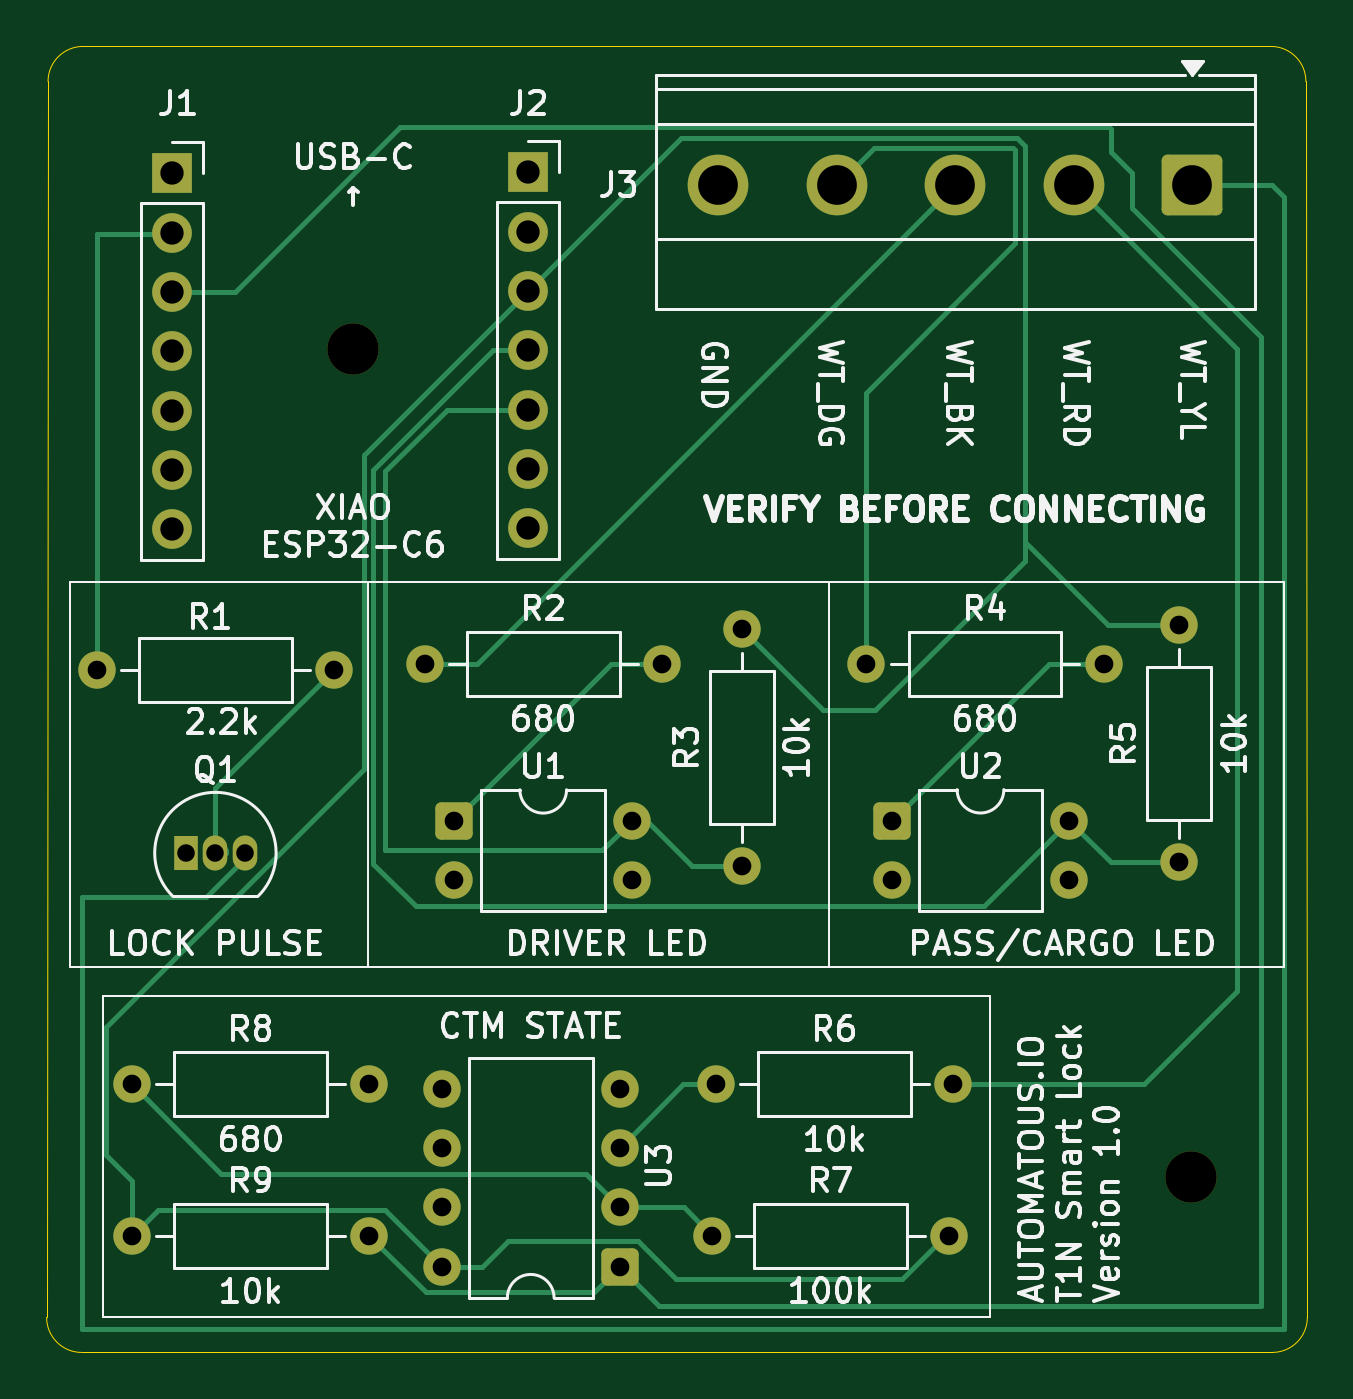
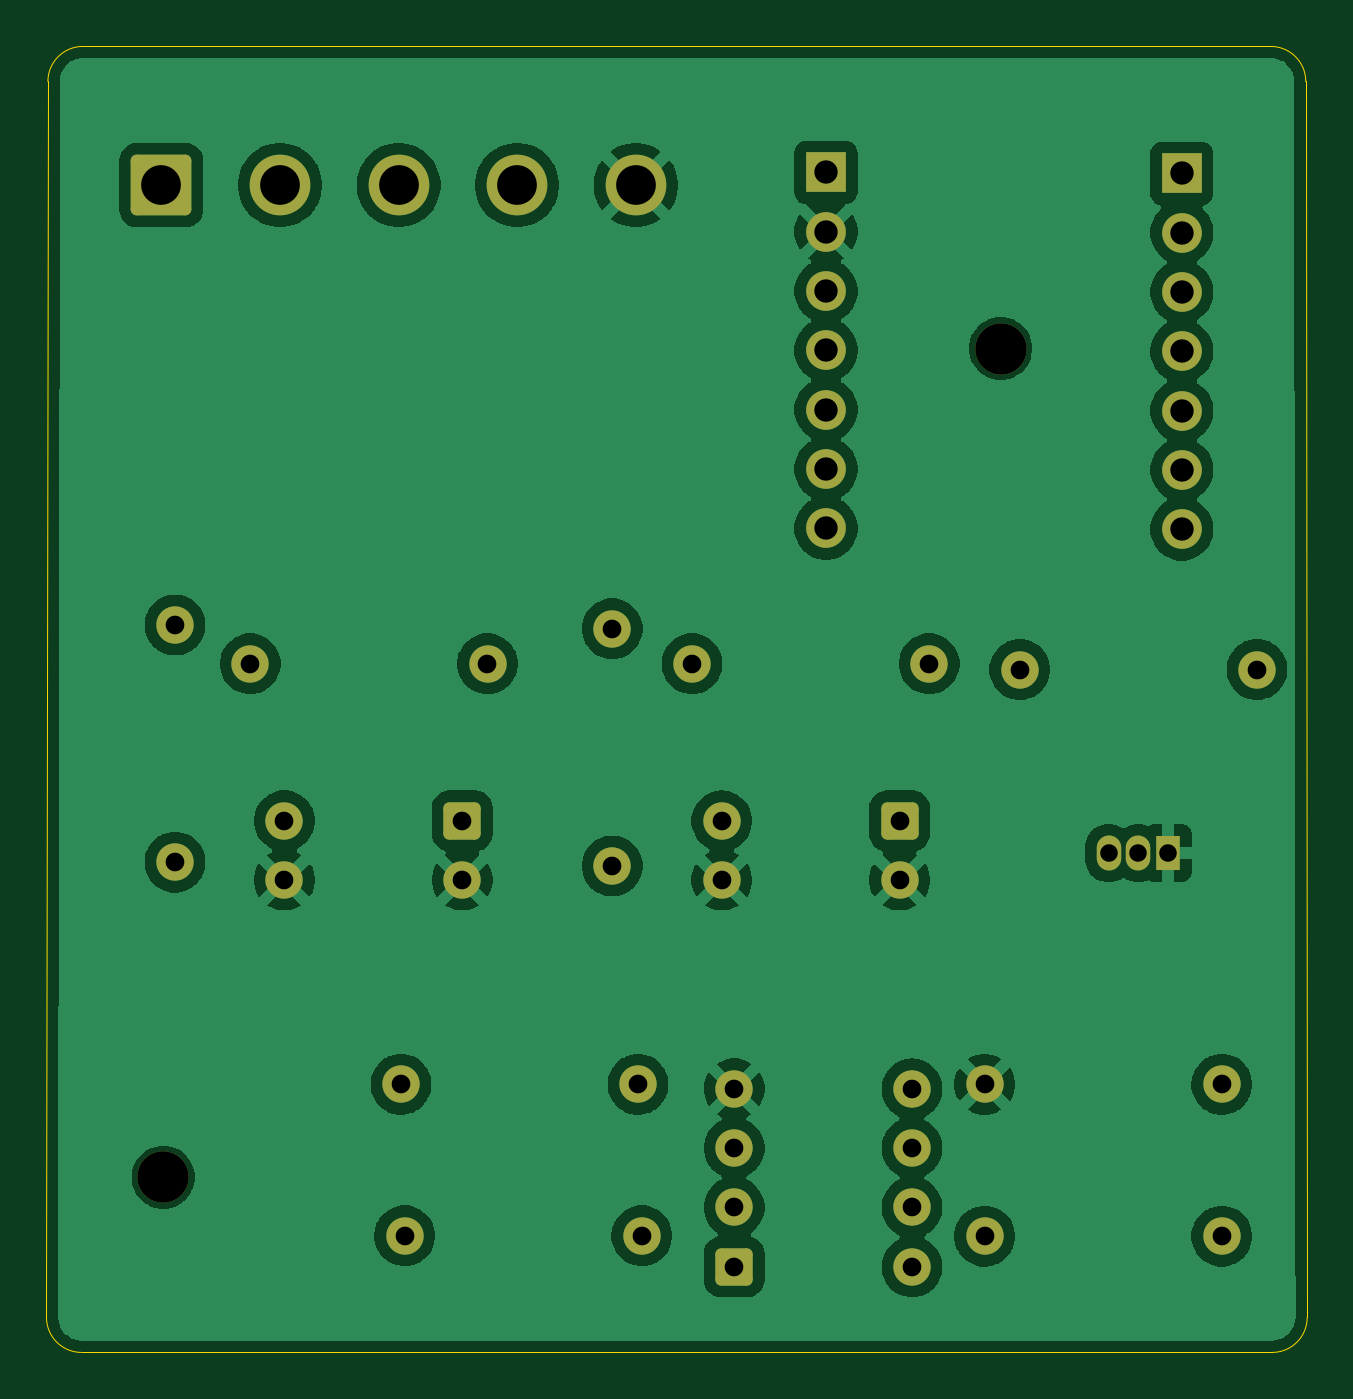
Circuit board: 9 layer files. Board 54.0 x 55.9 mm.
- bottom_copper: t1n-smart-lock-B_Cu.gbr (100522 bytes)
- bottom_mask: t1n-smart-lock-B_Mask.gbr (3361 bytes)
- bottom_silk: t1n-smart-lock-B_Silkscreen.gbr (460 bytes)
- outline: t1n-smart-lock-Edge_Cuts.gbr (1003 bytes)
- top_copper: t1n-smart-lock-F_Cu.gbr (10644 bytes)
- top_mask: t1n-smart-lock-F_Mask.gbr (3361 bytes)
- top_silk: t1n-smart-lock-F_Silkscreen.gbr (99556 bytes)
- drill: t1n-smart-lock-NPTH.drl (357 bytes)
- drill: t1n-smart-lock-PTH.drl (1408 bytes)

=== bottom_copper: t1n-smart-lock-B_Cu.gbr (100522 bytes, source omitted) ===
=== bottom_mask: t1n-smart-lock-B_Mask.gbr ===
%TF.GenerationSoftware,KiCad,Pcbnew,10.0.1*%
%TF.CreationDate,2026-06-12T14:07:18-07:00*%
%TF.ProjectId,t1n-smart-lock,74316e2d-736d-4617-9274-2d6c6f636b2e,v1.0*%
%TF.SameCoordinates,Original*%
%TF.FileFunction,Soldermask,Bot*%
%TF.FilePolarity,Negative*%
%FSLAX46Y46*%
G04 Gerber Fmt 4.6, Leading zero omitted, Abs format (unit mm)*
G04 Created by KiCad (PCBNEW 10.0.1) date 2026-06-12 14:07:18*
%MOMM*%
%LPD*%
G01*
G04 APERTURE LIST*
G04 Aperture macros list*
%AMRoundRect*
0 Rectangle with rounded corners*
0 $1 Rounding radius*
0 $2 $3 $4 $5 $6 $7 $8 $9 X,Y pos of 4 corners*
0 Add a 4 corners polygon primitive as box body*
4,1,4,$2,$3,$4,$5,$6,$7,$8,$9,$2,$3,0*
0 Add four circle primitives for the rounded corners*
1,1,$1+$1,$2,$3*
1,1,$1+$1,$4,$5*
1,1,$1+$1,$6,$7*
1,1,$1+$1,$8,$9*
0 Add four rect primitives between the rounded corners*
20,1,$1+$1,$2,$3,$4,$5,0*
20,1,$1+$1,$4,$5,$6,$7,0*
20,1,$1+$1,$6,$7,$8,$9,0*
20,1,$1+$1,$8,$9,$2,$3,0*%
G04 Aperture macros list end*
%ADD10C,1.600000*%
%ADD11RoundRect,0.250000X1.050000X1.050000X-1.050000X1.050000X-1.050000X-1.050000X1.050000X-1.050000X0*%
%ADD12C,2.600000*%
%ADD13RoundRect,0.250000X-0.550000X-0.550000X0.550000X-0.550000X0.550000X0.550000X-0.550000X0.550000X0*%
%ADD14R,1.700000X1.700000*%
%ADD15C,1.700000*%
%ADD16R,1.050000X1.500000*%
%ADD17O,1.050000X1.500000*%
%ADD18C,2.200000*%
%ADD19RoundRect,0.250000X0.550000X0.550000X-0.550000X0.550000X-0.550000X-0.550000X0.550000X-0.550000X0*%
G04 APERTURE END LIST*
D10*
%TO.C,R1*%
X120021685Y-92250000D03*
X130181685Y-92250000D03*
%TD*%
D11*
%TO.C,J3*%
X166951685Y-71500000D03*
D12*
X161871685Y-71500000D03*
X156791685Y-71500000D03*
X151711685Y-71500000D03*
X146631685Y-71500000D03*
%TD*%
D10*
%TO.C,R3*%
X147641685Y-90500000D03*
X147641685Y-100660000D03*
%TD*%
D13*
%TO.C,U1*%
X135331685Y-98730000D03*
D10*
X135331685Y-101270000D03*
X142951685Y-101270000D03*
X142951685Y-98730000D03*
%TD*%
%TO.C,R6*%
X156691685Y-110020001D03*
X146531685Y-110020001D03*
%TD*%
D14*
%TO.C,J1*%
X123243370Y-71000000D03*
D15*
X123243370Y-73540000D03*
X123243370Y-76080000D03*
X123243370Y-78620000D03*
X123243370Y-81160000D03*
X123243370Y-83700000D03*
X123243370Y-86240000D03*
%TD*%
D10*
%TO.C,R8*%
X121531685Y-110020001D03*
X131691685Y-110020001D03*
%TD*%
D16*
%TO.C,Q1*%
X123831685Y-100110000D03*
D17*
X125101685Y-100110000D03*
X126371685Y-100110000D03*
%TD*%
D18*
%TO.C,H1*%
X131000000Y-78500000D03*
%TD*%
%TO.C,H2*%
X166871685Y-114000000D03*
%TD*%
D10*
%TO.C,R7*%
X156531685Y-116500000D03*
X146371685Y-116500000D03*
%TD*%
D19*
%TO.C,U3*%
X142416685Y-117830001D03*
D10*
X142416685Y-115290001D03*
X142416685Y-112750001D03*
X142416685Y-110210001D03*
X134796685Y-110210001D03*
X134796685Y-112750001D03*
X134796685Y-115290001D03*
X134796685Y-117830001D03*
%TD*%
%TO.C,R2*%
X134061685Y-92000000D03*
X144221685Y-92000000D03*
%TD*%
%TO.C,R5*%
X166371685Y-90340000D03*
X166371685Y-100500000D03*
%TD*%
%TO.C,R9*%
X121531685Y-116520001D03*
X131691685Y-116520001D03*
%TD*%
D14*
%TO.C,J2*%
X138483370Y-70960000D03*
D15*
X138483370Y-73500000D03*
X138483370Y-76040000D03*
X138483370Y-78580000D03*
X138483370Y-81120000D03*
X138483370Y-83660000D03*
X138483370Y-86200000D03*
%TD*%
D13*
%TO.C,U2*%
X154061685Y-98725000D03*
D10*
X154061685Y-101265000D03*
X161681685Y-101265000D03*
X161681685Y-98725000D03*
%TD*%
%TO.C,R4*%
X152981685Y-92000000D03*
X163141685Y-92000000D03*
%TD*%
M02*

=== bottom_silk: t1n-smart-lock-B_Silkscreen.gbr ===
%TF.GenerationSoftware,KiCad,Pcbnew,10.0.1*%
%TF.CreationDate,2026-06-12T14:07:18-07:00*%
%TF.ProjectId,t1n-smart-lock,74316e2d-736d-4617-9274-2d6c6f636b2e,v1.0*%
%TF.SameCoordinates,Original*%
%TF.FileFunction,Legend,Bot*%
%TF.FilePolarity,Positive*%
%FSLAX46Y46*%
G04 Gerber Fmt 4.6, Leading zero omitted, Abs format (unit mm)*
G04 Created by KiCad (PCBNEW 10.0.1) date 2026-06-12 14:07:18*
%MOMM*%
%LPD*%
G01*
G04 APERTURE LIST*
G04 APERTURE END LIST*
M02*

=== outline: t1n-smart-lock-Edge_Cuts.gbr ===
%TF.GenerationSoftware,KiCad,Pcbnew,10.0.1*%
%TF.CreationDate,2026-06-12T14:07:18-07:00*%
%TF.ProjectId,t1n-smart-lock,74316e2d-736d-4617-9274-2d6c6f636b2e,v1.0*%
%TF.SameCoordinates,Original*%
%TF.FileFunction,Profile,NP*%
%FSLAX46Y46*%
G04 Gerber Fmt 4.6, Leading zero omitted, Abs format (unit mm)*
G04 Created by KiCad (PCBNEW 10.0.1) date 2026-06-12 14:07:18*
%MOMM*%
%LPD*%
G01*
G04 APERTURE LIST*
%TA.AperFunction,Profile*%
%ADD10C,0.050000*%
%TD*%
G04 APERTURE END LIST*
D10*
X117932345Y-67060660D02*
X117871684Y-120000001D01*
X117932389Y-67060697D02*
G75*
G02*
X119432389Y-65560689I1500011J-3D01*
G01*
X119371684Y-121500001D02*
G75*
G02*
X117871699Y-120000001I16J1500001D01*
G01*
X119371684Y-121500001D02*
X170371686Y-121500001D01*
X170311025Y-65560660D02*
X119432385Y-65560660D01*
X170311025Y-65560660D02*
G75*
G02*
X171811040Y-67060660I-25J-1500040D01*
G01*
X171871686Y-120000001D02*
G75*
G02*
X170371686Y-121499986I-1499986J1D01*
G01*
X171871686Y-120000001D02*
X171811024Y-67060660D01*
M02*

=== top_copper: t1n-smart-lock-F_Cu.gbr (10644 bytes, source omitted) ===
=== top_mask: t1n-smart-lock-F_Mask.gbr ===
%TF.GenerationSoftware,KiCad,Pcbnew,10.0.1*%
%TF.CreationDate,2026-06-12T14:07:18-07:00*%
%TF.ProjectId,t1n-smart-lock,74316e2d-736d-4617-9274-2d6c6f636b2e,v1.0*%
%TF.SameCoordinates,Original*%
%TF.FileFunction,Soldermask,Top*%
%TF.FilePolarity,Negative*%
%FSLAX46Y46*%
G04 Gerber Fmt 4.6, Leading zero omitted, Abs format (unit mm)*
G04 Created by KiCad (PCBNEW 10.0.1) date 2026-06-12 14:07:18*
%MOMM*%
%LPD*%
G01*
G04 APERTURE LIST*
G04 Aperture macros list*
%AMRoundRect*
0 Rectangle with rounded corners*
0 $1 Rounding radius*
0 $2 $3 $4 $5 $6 $7 $8 $9 X,Y pos of 4 corners*
0 Add a 4 corners polygon primitive as box body*
4,1,4,$2,$3,$4,$5,$6,$7,$8,$9,$2,$3,0*
0 Add four circle primitives for the rounded corners*
1,1,$1+$1,$2,$3*
1,1,$1+$1,$4,$5*
1,1,$1+$1,$6,$7*
1,1,$1+$1,$8,$9*
0 Add four rect primitives between the rounded corners*
20,1,$1+$1,$2,$3,$4,$5,0*
20,1,$1+$1,$4,$5,$6,$7,0*
20,1,$1+$1,$6,$7,$8,$9,0*
20,1,$1+$1,$8,$9,$2,$3,0*%
G04 Aperture macros list end*
%ADD10C,1.600000*%
%ADD11RoundRect,0.250000X1.050000X1.050000X-1.050000X1.050000X-1.050000X-1.050000X1.050000X-1.050000X0*%
%ADD12C,2.600000*%
%ADD13RoundRect,0.250000X-0.550000X-0.550000X0.550000X-0.550000X0.550000X0.550000X-0.550000X0.550000X0*%
%ADD14R,1.700000X1.700000*%
%ADD15C,1.700000*%
%ADD16R,1.050000X1.500000*%
%ADD17O,1.050000X1.500000*%
%ADD18C,2.200000*%
%ADD19RoundRect,0.250000X0.550000X0.550000X-0.550000X0.550000X-0.550000X-0.550000X0.550000X-0.550000X0*%
G04 APERTURE END LIST*
D10*
%TO.C,R1*%
X120021685Y-92250000D03*
X130181685Y-92250000D03*
%TD*%
D11*
%TO.C,J3*%
X166951685Y-71500000D03*
D12*
X161871685Y-71500000D03*
X156791685Y-71500000D03*
X151711685Y-71500000D03*
X146631685Y-71500000D03*
%TD*%
D10*
%TO.C,R3*%
X147641685Y-90500000D03*
X147641685Y-100660000D03*
%TD*%
D13*
%TO.C,U1*%
X135331685Y-98730000D03*
D10*
X135331685Y-101270000D03*
X142951685Y-101270000D03*
X142951685Y-98730000D03*
%TD*%
%TO.C,R6*%
X156691685Y-110020001D03*
X146531685Y-110020001D03*
%TD*%
D14*
%TO.C,J1*%
X123243370Y-71000000D03*
D15*
X123243370Y-73540000D03*
X123243370Y-76080000D03*
X123243370Y-78620000D03*
X123243370Y-81160000D03*
X123243370Y-83700000D03*
X123243370Y-86240000D03*
%TD*%
D10*
%TO.C,R8*%
X121531685Y-110020001D03*
X131691685Y-110020001D03*
%TD*%
D16*
%TO.C,Q1*%
X123831685Y-100110000D03*
D17*
X125101685Y-100110000D03*
X126371685Y-100110000D03*
%TD*%
D18*
%TO.C,H1*%
X131000000Y-78500000D03*
%TD*%
%TO.C,H2*%
X166871685Y-114000000D03*
%TD*%
D10*
%TO.C,R7*%
X156531685Y-116500000D03*
X146371685Y-116500000D03*
%TD*%
D19*
%TO.C,U3*%
X142416685Y-117830001D03*
D10*
X142416685Y-115290001D03*
X142416685Y-112750001D03*
X142416685Y-110210001D03*
X134796685Y-110210001D03*
X134796685Y-112750001D03*
X134796685Y-115290001D03*
X134796685Y-117830001D03*
%TD*%
%TO.C,R2*%
X134061685Y-92000000D03*
X144221685Y-92000000D03*
%TD*%
%TO.C,R5*%
X166371685Y-90340000D03*
X166371685Y-100500000D03*
%TD*%
%TO.C,R9*%
X121531685Y-116520001D03*
X131691685Y-116520001D03*
%TD*%
D14*
%TO.C,J2*%
X138483370Y-70960000D03*
D15*
X138483370Y-73500000D03*
X138483370Y-76040000D03*
X138483370Y-78580000D03*
X138483370Y-81120000D03*
X138483370Y-83660000D03*
X138483370Y-86200000D03*
%TD*%
D13*
%TO.C,U2*%
X154061685Y-98725000D03*
D10*
X154061685Y-101265000D03*
X161681685Y-101265000D03*
X161681685Y-98725000D03*
%TD*%
%TO.C,R4*%
X152981685Y-92000000D03*
X163141685Y-92000000D03*
%TD*%
M02*

=== top_silk: t1n-smart-lock-F_Silkscreen.gbr (99556 bytes, source omitted) ===
=== drill: t1n-smart-lock-NPTH.drl ===
M48
; DRILL file KiCad 10.0.1 date 2026-06-12T14:07:15
; FORMAT={-:-/ absolute / metric / decimal}
; #@! TF.CreationDate,2026-06-12T14:07:15-07:00
; #@! TF.GenerationSoftware,Kicad,Pcbnew,10.0.1
; #@! TF.FileFunction,NonPlated,1,2,NPTH
FMAT,2
METRIC
; #@! TA.AperFunction,NonPlated,NPTH,ComponentDrill
T1C2.200
%
G90
G05
T1
X131.0Y-78.5
X166.872Y-114.0
M30

=== drill: t1n-smart-lock-PTH.drl ===
M48
; DRILL file KiCad 10.0.1 date 2026-06-12T14:07:15
; FORMAT={-:-/ absolute / metric / decimal}
; #@! TF.CreationDate,2026-06-12T14:07:15-07:00
; #@! TF.GenerationSoftware,Kicad,Pcbnew,10.0.1
; #@! TF.FileFunction,Plated,1,2,PTH
FMAT,2
METRIC
; #@! TA.AperFunction,Plated,PTH,ComponentDrill
T1C0.750
; #@! TA.AperFunction,Plated,PTH,ComponentDrill
T2C0.800
; #@! TA.AperFunction,Plated,PTH,ComponentDrill
T3C1.000
; #@! TA.AperFunction,Plated,PTH,ComponentDrill
T4C1.700
%
G90
G05
T1
X123.832Y-100.11
X125.102Y-100.11
X126.372Y-100.11
T2
X120.022Y-92.25
X121.532Y-110.02
X121.532Y-116.52
X130.182Y-92.25
X131.692Y-110.02
X131.692Y-116.52
X134.062Y-92.0
X134.797Y-110.21
X134.797Y-112.75
X134.797Y-115.29
X134.797Y-117.83
X135.332Y-98.73
X135.332Y-101.27
X142.417Y-110.21
X142.417Y-112.75
X142.417Y-115.29
X142.417Y-117.83
X142.952Y-98.73
X142.952Y-101.27
X144.222Y-92.0
X146.372Y-116.5
X146.532Y-110.02
X147.642Y-90.5
X147.642Y-100.66
X152.982Y-92.0
X154.062Y-98.725
X154.062Y-101.265
X156.532Y-116.5
X156.692Y-110.02
X161.682Y-98.725
X161.682Y-101.265
X163.142Y-92.0
X166.372Y-90.34
X166.372Y-100.5
T3
X123.243Y-71.0
X123.243Y-73.54
X123.243Y-76.08
X123.243Y-78.62
X123.243Y-81.16
X123.243Y-83.7
X123.243Y-86.24
X138.483Y-70.96
X138.483Y-73.5
X138.483Y-76.04
X138.483Y-78.58
X138.483Y-81.12
X138.483Y-83.66
X138.483Y-86.2
T4
X146.632Y-71.5
X151.712Y-71.5
X156.792Y-71.5
X161.872Y-71.5
X166.952Y-71.5
M30
